Run: headless pygame with SDL's dummy video driver; simulated clock (each Clock.tick advances the game by its frame time, no real sleeping); random seed 0; keys injected as events and as key.get_pressed() state; no mouse input.
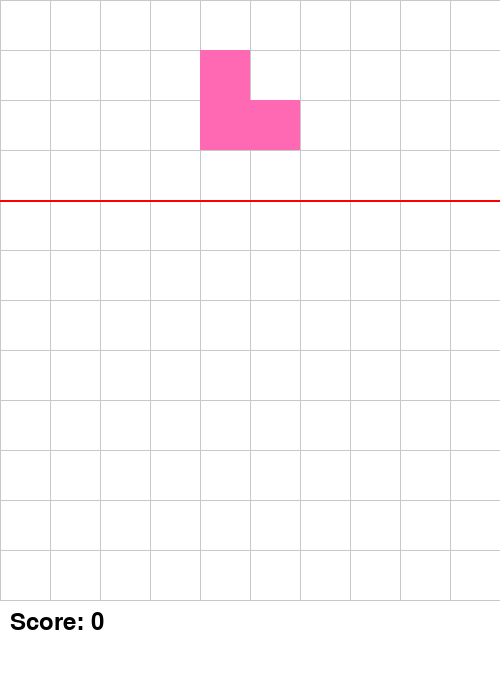
Frame 1 of 2 · flips 1–60 · no input
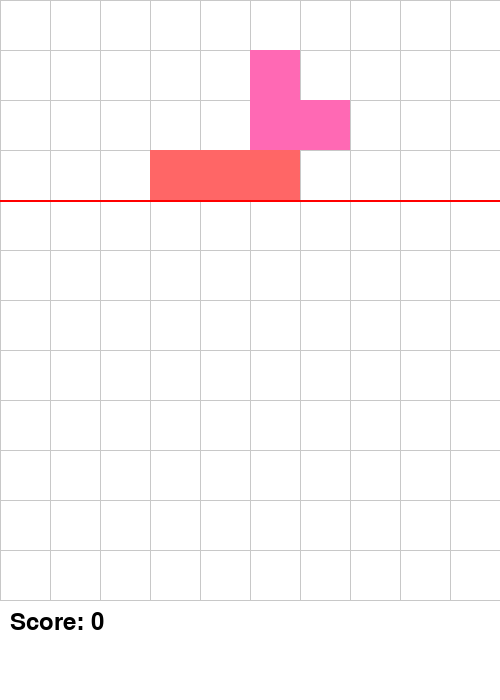
Frame 2 of 2 · flips 61–180 · tapped SPACE, RETURN · held RIGHT (→), D (game ended)

The pygame program that drew these frames:

import pygame
import random

# Constants
WIDTH, HEIGHT = 500, 700  # Increased height for more gameplay space
GRID_WIDTH, GRID_HEIGHT = 10, 12  # Grid is 12 rows tall
BLOCK_SIZE = WIDTH // GRID_WIDTH
WHITE = (255, 255, 255)
GRAY = (200, 200, 200)
RED = (255, 0, 0)

# Red line properties
RED_LINE_ROWS = 4  # The top 4 rows are the "spawn area"

# Define colors for blocks
COLORS = [
    (255, 255, 102), # Yellow
    (255, 165, 0),   # Orange
    (255, 102, 102), # Red
    (119, 221, 119), # Green
    (137, 207, 240), # Blue
    (177, 156, 217),   # Purple
    (255, 105, 180)  # Pink
]

# Define possible blocks
BLOCKS = [
    [[1, 1, 1]],  # horizontal 3-cell block
    [[1], [1], [1]],  # vertical 3-cell block
    [[1, 1], [1, 1]],  # square
    [[1, 1, 0], [0, 1, 1]],  # S block
    [[0, 1, 1], [1, 1, 0]],  # Z block
    [[0, 1], [1, 1]],  # corner block
    [[1, 0], [1, 1]],  # opposite corner block
    [[1, 1, 1], [0, 1, 0]],  # T block
    [[0, 0, 1], [0, 1, 1], [0, 0, 1]], 
    [[1, 0, 0], [1, 1, 0], [1, 0, 0]]
]
# make the grid smaller on top or red line, and make it a full color so it differentiates from the game
#a way for the game to end when there is no where to put another block
def initialize_game():
    """Initialize the game state: create an empty grid and set score to 0."""
    grid = [[(0, None) for _ in range(GRID_WIDTH)] for _ in range(GRID_HEIGHT)]
    score = 0
    return grid, score

def new_block():
    """Generate a new random block above the red line."""
    shape = random.choice(BLOCKS)
    color = random.choice(COLORS)
    x, y = random.randint(0, RED_LINE_ROWS - len(shape)), (GRID_WIDTH - len(shape[0])) // 2  
    return shape, color, x, y

def can_place(grid, shape, x, y):
    """Check if a block can be placed at (x, y)."""
    for row in range(len(shape)):
        for col in range(len(shape[0])):
            if shape[row][col]:
                if x + row >= GRID_HEIGHT or y + col >= GRID_WIDTH or y + col < 0 or grid[x + row][y + col][0]:
                    return False
    return True

def place_block(grid, shape, color, x, y):
    """Place a block on the grid."""
    for row in range(len(shape)):  
        for col in range(len(shape[0])):  
            if shape[row][col]:  
                grid[x + row][y + col] = (1, color)  

def clear_full_rows(grid, score):
    """Clear full rows **below the red line** and update score."""
    rows_to_clear = [i for i in range(RED_LINE_ROWS, GRID_HEIGHT) if all(grid[i][j][0] for j in range(GRID_WIDTH))]
    
    for row in rows_to_clear:
        grid[row] = [(0, None) for _ in range(GRID_WIDTH)]  # Clear row

    if rows_to_clear:
        score += 50 * len(rows_to_clear)  # One row cleared = 50 points

    return grid, score

def clear_full_columns(grid, score):
    """Clear full columns **below the red line** and update score."""
    cols_to_clear = [
        j for j in range(GRID_WIDTH) if all(grid[i][j][0] for i in range(RED_LINE_ROWS, GRID_HEIGHT))
    ]
    
    for col in cols_to_clear:
        for row in range(RED_LINE_ROWS, GRID_HEIGHT):  # Only clear below the red line
            grid[row][col] = (0, None)

    if cols_to_clear:
        score += 50 * len(cols_to_clear)  # One column cleared = 50 points

    return grid, score

def game_over(grid):
    """Check if the game is over (if a block is placed above the red line)."""
    for row in range(RED_LINE_ROWS):
        if any(grid[row][col][0] for col in range(GRID_WIDTH)):
            return True
    return False

def run_game():
    """Main game loop."""
    pygame.init()
    screen = pygame.display.set_mode((WIDTH, HEIGHT))
    pygame.display.set_caption("Block Blast")
    clock = pygame.time.Clock()

    grid, score = initialize_game()
    block, block_color, block_x, block_y = new_block()
    running = True

    while running:
        screen.fill(WHITE)

        # Event handling
        for event in pygame.event.get():
            if event.type == pygame.QUIT:
                running = False
            elif event.type == pygame.KEYDOWN:
                if event.key == pygame.K_LEFT and block_y > 0:  
                    block_y -= 1
                if event.key == pygame.K_RIGHT and block_y < GRID_WIDTH - len(block[0]):  
                    block_y += 1
                if event.key == pygame.K_DOWN and block_x < GRID_HEIGHT - len(block):  
                    block_x += 1
                if event.key == pygame.K_UP and block_x > RED_LINE_ROWS:  # Allow up movement within playable area
                    block_x -= 1
                if event.key == pygame.K_RETURN and can_place(grid, block, block_x, block_y):
                    place_block(grid, block, block_color, block_x, block_y)
                    grid, score = clear_full_rows(grid, score)
                    grid, score = clear_full_columns(grid, score)  # Now clears full columns too
                    block, block_color, block_x, block_y = new_block()
                    if game_over(grid):
                        running = False  # Game over

        # Draw grid
        for i in range(GRID_HEIGHT + 1):
            pygame.draw.line(screen, GRAY, (i * BLOCK_SIZE, 0), (i * BLOCK_SIZE, GRID_HEIGHT * BLOCK_SIZE))
            pygame.draw.line(screen, GRAY, (0, i * BLOCK_SIZE), (GRID_WIDTH * BLOCK_SIZE, i * BLOCK_SIZE))

        # Draw red line
        pygame.draw.rect(screen, RED, (0, RED_LINE_ROWS * BLOCK_SIZE, WIDTH, 2))

        # Draw placed blocks
        for i in range(GRID_HEIGHT):
            for j in range(GRID_WIDTH):
                if grid[i][j][0]:
                    pygame.draw.rect(screen, grid[i][j][1], (j * BLOCK_SIZE, i * BLOCK_SIZE, BLOCK_SIZE, BLOCK_SIZE))

        # Draw current block
        for i in range(len(block)):
            for j in range(len(block[0])):
                if block[i][j]:
                    pygame.draw.rect(screen, block_color, ((block_y + j) * BLOCK_SIZE, (block_x + i) * BLOCK_SIZE, BLOCK_SIZE, BLOCK_SIZE))

        # Draw score
        font = pygame.font.Font(None, 36)
        score_text = font.render(f"Score: {score}", True, (0, 0, 0))
        screen.blit(score_text, (10, GRID_HEIGHT * BLOCK_SIZE + 10))

        pygame.display.flip()
        clock.tick(30)

    pygame.quit()

if __name__ == "__main__":
    run_game()
